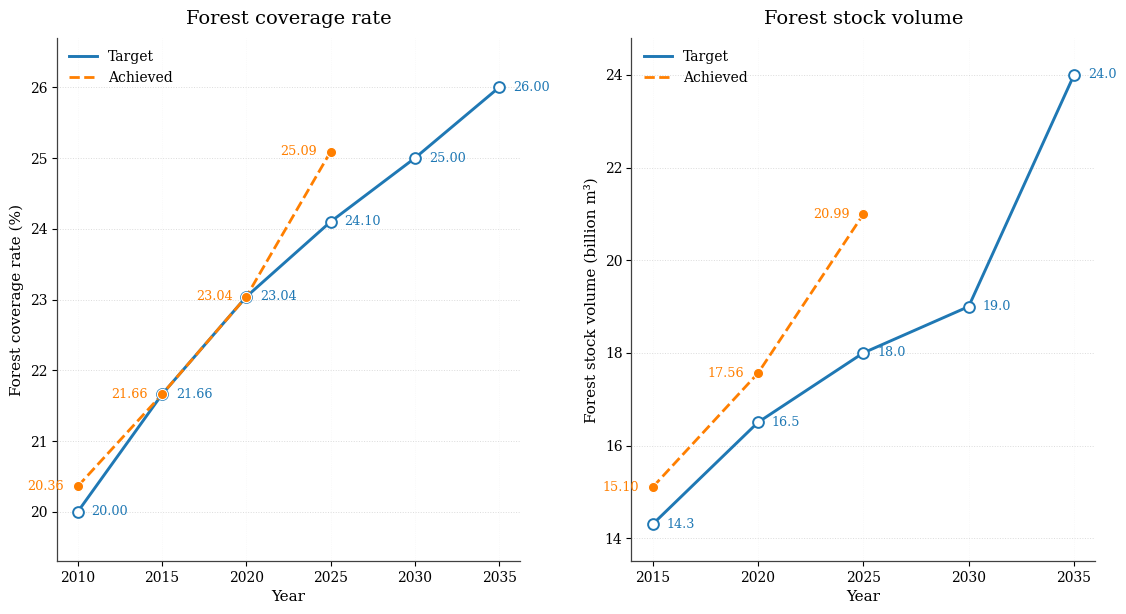

Generate this figure with matplotlib:
import matplotlib.pyplot as plt
import numpy as np

plt.rcParams.update(
    {
        "font.family": "serif",
        "font.serif": ["Arial", "Times", "DejaVu Serif"],
        "font.size": 11,
        "axes.titlesize": 14,
        "axes.labelsize": 11,
        "axes.titlepad": 10,
        "axes.linewidth": 0.9,
        "xtick.labelsize": 10,
        "ytick.labelsize": 10,
        "xtick.direction": "out",
        "ytick.direction": "out",
        "xtick.major.size": 3.5,
        "ytick.major.size": 3.5,
        "xtick.major.width": 0.8,
        "ytick.major.width": 0.8,
        "legend.fontsize": 10,
        "pdf.fonttype": 42,
        "ps.fonttype": 42,
    }
)

COVERAGE_TARGET_POINTS = [
    {"year": 2010, "value": 20.00, "label": "20.00"},
    {"year": 2015, "value": 21.66, "label": "21.66"},
    {"year": 2020, "value": 23.04, "label": "23.04"},
    {"year": 2025, "value": 24.10, "label": "24.10"},
    {"year": 2030, "value": 25.00, "label": "25.00"},
    {"year": 2035, "value": 26.00, "label": "26.00"},
]

COVERAGE_ACHIEVED_POINTS = [
    {"year": 2010, "value": 20.36, "label": "20.36"},
    {"year": 2015, "value": 21.66, "label": "21.66"},
    {"year": 2020, "value": 23.04, "label": "23.04"},
    {"year": 2025, "value": 25.09, "label": "25.09"},
]

STOCK_TARGET_POINTS = [
    {"year": 2015, "value": 14.3, "label": "14.3"},
    {"year": 2020, "value": 16.5, "label": "16.5"},
    {"year": 2025, "value": 18.0, "label": "18.0"},
    {"year": 2030, "value": 19.0, "label": "19.0"},
    {"year": 2035, "value": 24.0, "label": "24.0"},
]

STOCK_ACHIEVED_POINTS = [
    {"year": 2015, "value": 15.10, "label": "15.10"},
    {"year": 2020, "value": 17.56, "label": "17.56"},
    {"year": 2025, "value": 20.99, "label": "20.99"},
]

TARGET_COLOR = "#1f78b4"
ACHIEVED_COLOR = "#ff7f00"


def _style_axis(axis):
    axis.grid(axis="y", linestyle=":", linewidth=0.7, color="0.60", alpha=0.35)
    axis.grid(axis="x", linestyle=":", linewidth=0.5, color="0.80", alpha=0.20)
    axis.set_axisbelow(True)
    axis.spines["top"].set_visible(False)
    axis.spines["right"].set_visible(False)
    axis.spines["left"].set_color("0.25")
    axis.spines["bottom"].set_color("0.25")
    axis.tick_params(axis="both", which="major", pad=3)


def _to_arrays(points):
    sorted_points = sorted(points, key=lambda point: point["year"])
    years = np.array([point["year"] for point in sorted_points], dtype=float)
    values = np.array([point["value"] for point in sorted_points], dtype=float)
    labels = [point["label"] for point in sorted_points]
    return years, values, labels


def _draw_forest_coverage(axis):
    coverage_years, coverage_vals, coverage_labels = _to_arrays(COVERAGE_TARGET_POINTS)
    coverage_ach_years, coverage_ach_vals, coverage_ach_labels = _to_arrays(COVERAGE_ACHIEVED_POINTS)

    axis.plot(coverage_years, coverage_vals, linewidth=2.1, color=TARGET_COLOR, zorder=2, label="Target")
    axis.scatter(coverage_years, coverage_vals, s=60, facecolor="white", edgecolor=TARGET_COLOR, linewidth=1.4, zorder=3)
    axis.plot(
        coverage_ach_years,
        coverage_ach_vals,
        linewidth=2.0,
        linestyle="--",
        color=ACHIEVED_COLOR,
        zorder=2,
        label="Achieved",
    )
    axis.scatter(
        coverage_ach_years,
        coverage_ach_vals,
        s=54,
        facecolor=ACHIEVED_COLOR,
        edgecolor="white",
        linewidth=0.8,
        zorder=3,
    )

    axis.set_xticks(coverage_years.astype(int))
    axis.set_xlabel("Year")
    axis.set_ylabel("Forest coverage rate (%)")
    axis.set_ylim(19.3, 26.7)
    axis.set_yticks([20, 21, 22, 23, 24, 25, 26])

    for x_value, y_value, label in zip(coverage_ach_years, coverage_ach_vals, coverage_ach_labels):
        axis.annotate(
            label,
            (x_value, y_value),
            textcoords="offset points",
            xytext=(-10, 0),
            ha="right",
            va="center",
            fontsize=9.2,
            color=ACHIEVED_COLOR,
        )

    for x_value, y_value, label in zip(coverage_years, coverage_vals, coverage_labels):
        axis.annotate(
            label,
            (x_value, y_value),
            textcoords="offset points",
            xytext=(10, 0),
            ha="left",
            va="center",
            fontsize=9.2,
            color=TARGET_COLOR,
        )

    axis.set_title("Forest coverage rate")
    axis.legend(frameon=False, loc="upper left")
    _style_axis(axis)


def _draw_forest_stock(axis):
    stock_years, stock_vals, stock_labels = _to_arrays(STOCK_TARGET_POINTS)
    stock_ach_years, stock_ach_vals, stock_ach_labels = _to_arrays(STOCK_ACHIEVED_POINTS)

    axis.plot(stock_years, stock_vals, linewidth=2.1, color=TARGET_COLOR, zorder=2, label="Target")
    axis.scatter(stock_years, stock_vals, s=60, facecolor="white", edgecolor=TARGET_COLOR, linewidth=1.4, zorder=3)
    axis.plot(
        stock_ach_years,
        stock_ach_vals,
        linewidth=2.0,
        linestyle="--",
        color=ACHIEVED_COLOR,
        zorder=2,
        label="Achieved",
    )
    axis.scatter(
        stock_ach_years,
        stock_ach_vals,
        s=54,
        facecolor=ACHIEVED_COLOR,
        edgecolor="white",
        linewidth=0.8,
        zorder=3,
    )

    axis.set_xticks(np.array([2015, 2020, 2025, 2030, 2035]))
    axis.set_xlabel("Year")
    axis.set_ylabel("Forest stock volume (billion m³)")
    axis.set_ylim(13.5, 24.8)
    axis.set_yticks([14, 16, 18, 20, 22, 24])

    for x_value, y_value, label in zip(stock_ach_years, stock_ach_vals, stock_ach_labels):
        axis.annotate(
            label,
            (x_value, y_value),
            textcoords="offset points",
            xytext=(-10, 0),
            ha="right",
            va="center",
            fontsize=9.2,
            color=ACHIEVED_COLOR,
        )

    for x_value, y_value, label in zip(stock_years, stock_vals, stock_labels):
        axis.annotate(
            label,
            (x_value, y_value),
            textcoords="offset points",
            xytext=(10, 0),
            ha="left",
            va="center",
            fontsize=9.2,
            color=TARGET_COLOR,
        )

    axis.set_title("Forest stock volume")
    axis.legend(frameon=False, loc="upper left")
    _style_axis(axis)


def make_forest_coverage_plot():
    fig, axis = plt.subplots(1, 1, figsize=(6.6, 5.2), constrained_layout=True)
    _draw_forest_coverage(axis)
    return fig


def make_forest_stock_plot():
    fig, axis = plt.subplots(1, 1, figsize=(6.6, 5.2), constrained_layout=True)
    _draw_forest_stock(axis)
    return fig


def make_forest_coverage_stock_plot():
    fig, (ax_coverage, ax_stock) = plt.subplots(
        1,
        2,
        figsize=(13.4, 6.8),
        gridspec_kw={"wspace": 0.24},
    )
    _draw_forest_coverage(ax_coverage)
    _draw_forest_stock(ax_stock)

    fig.tight_layout()
    return fig


if __name__ == "__main__":
    make_forest_coverage_stock_plot()
    plt.show()
